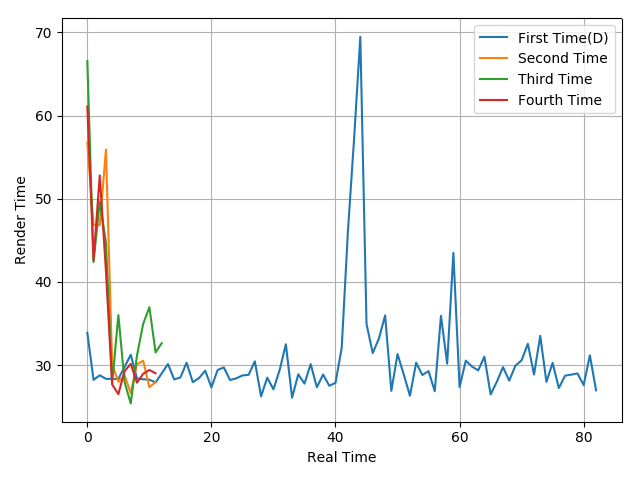

The file beside this chart, header and first rows:
33.87, 28.22, 28.77, 28.34, 28.34, 28.32, 29.78, 31.24, 28.38, 28.29, 28.24, 27.91, 29.01, 30.12, 28.27, 28.51, 30.28, 27.94, 28.43, 29.33, 27.31, 29.41, 29.72, 28.2
56.73, 46.86, 46.81, 55.91, 30.07, 27.98, 28.78, 26.61, 30.1, 30.52, 27.33, 27.95
66.55, 42.38, 49.66, 44.75, 27.77, 36.01, 27.95, 25.39, 31.15, 34.95, 36.96, 31.52, 32.64
61.08, 42.6, 52.8, 41.3, 27.67, 26.5, 29.27, 30.14, 27.88, 28.95, 29.41, 29.01
